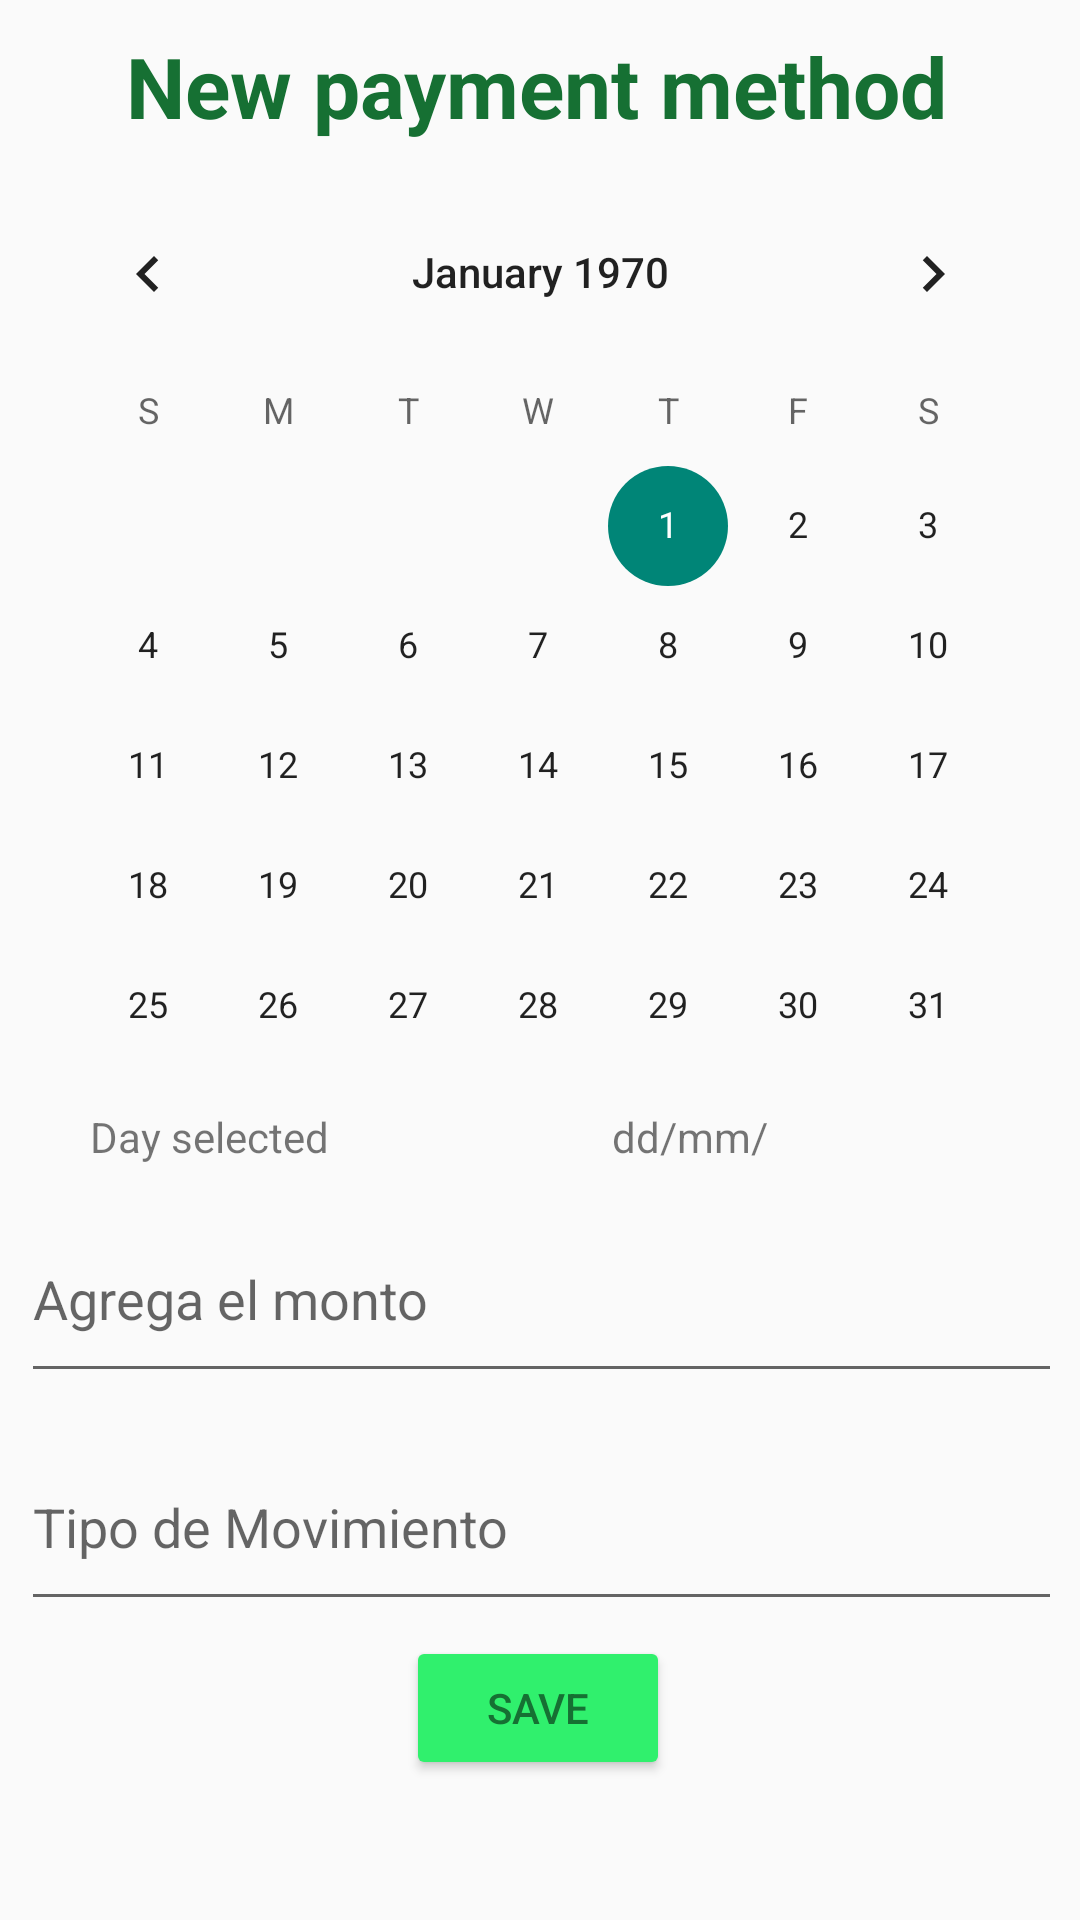

Layout XML and referenced resources for this Android screen:
<!-- AndroidManifest.xml: application theme Theme.AppCompat.DayNight.NoActionBar -->
<!-- res/layout/activity_add_income_outcome.xml -->
<?xml version="1.0" encoding="utf-8"?>
<androidx.constraintlayout.widget.ConstraintLayout xmlns:android="http://schemas.android.com/apk/res/android"
    xmlns:app="http://schemas.android.com/apk/res-auto"
    xmlns:tools="http://schemas.android.com/tools"
    android:layout_width="match_parent"
    android:layout_height="match_parent"
    tools:context=".Add_Income_Outcome">

    <ScrollView
        android:layout_width="match_parent"
        android:layout_height="match_parent"
        tools:layout_editor_absoluteX="84dp"
        tools:layout_editor_absoluteY="42dp">

        <androidx.constraintlayout.widget.ConstraintLayout
            android:layout_width="match_parent"
            android:layout_height="match_parent"
            android:orientation="vertical">

    <TextView
        android:id="@+id/textAddCard"
        android:layout_width="wrap_content"
        android:layout_height="wrap_content"
        android:layout_gravity="center|center_horizontal|top"
        android:layout_marginTop="10dp"
        android:text="@string/addCardTitle"
        android:textColor="#167033"
        android:textSize="28sp"
        android:textStyle="bold"
        app:layout_constraintEnd_toEndOf="parent"
        app:layout_constraintHorizontal_bias="0.487"
        app:layout_constraintStart_toStartOf="parent"
        app:layout_constraintTop_toTopOf="parent" />

    <CalendarView
        android:id="@+id/calendarView_Card"
        android:layout_width="345dp"
        android:layout_height="302dp"
        android:layout_marginTop="10dp"
        app:layout_constraintEnd_toEndOf="parent"
        app:layout_constraintStart_toStartOf="parent"
        app:layout_constraintTop_toBottomOf="@+id/textAddCard" />

    <TextView
        android:id="@+id/savetxt1Card"
        android:layout_width="wrap_content"
        android:layout_height="wrap_content"
        android:layout_marginStart="30dp"
        android:layout_marginTop="10dp"
        android:text="@string/savetxt"
        app:layout_constraintStart_toStartOf="parent"
        app:layout_constraintTop_toBottomOf="@+id/calendarView_Card" />

    <TextView
        android:id="@+id/savetxt2Card"
        android:layout_width="62dp"
        android:layout_height="19dp"
        android:layout_marginTop="10dp"
        android:text="dd/mm/aaaa"
        app:layout_constraintEnd_toEndOf="parent"
        app:layout_constraintStart_toEndOf="@+id/savetxt1Card"
        app:layout_constraintTop_toBottomOf="@+id/calendarView_Card" />

    <EditText
        android:id="@+id/mountCard"
        android:layout_width="347dp"
        android:layout_height="66dp"
        android:layout_marginTop="10dp"
        android:ems="10"
        android:hint="Agrega el monto"
        android:inputType="number"
        app:layout_constraintEnd_toEndOf="parent"
        app:layout_constraintHorizontal_bias="0.531"
        app:layout_constraintStart_toStartOf="parent"
        app:layout_constraintTop_toBottomOf="@+id/savetxt1Card" />

    <EditText
        android:id="@+id/typeCard"
        android:layout_width="347dp"
        android:layout_height="66dp"
        android:layout_marginTop="10dp"
        android:ems="10"
        android:hint="Tipo de Movimiento"
        android:inputType="textPersonName"
        app:layout_constraintEnd_toEndOf="parent"
        app:layout_constraintHorizontal_bias="0.531"
        app:layout_constraintStart_toStartOf="parent"
        app:layout_constraintTop_toBottomOf="@+id/mountCard" />

    <Button
        android:id="@+id/guardar_savebtnCard"
        android:layout_width="wrap_content"
        android:layout_height="wrap_content"
        android:layout_marginTop="5dp"
        android:backgroundTint="#30F06D"
        android:text="Save"
        android:textColor="#167033"
        app:layout_constraintBottom_toBottomOf="parent"
        app:layout_constraintEnd_toEndOf="parent"
        app:layout_constraintHorizontal_bias="0.498"
        app:layout_constraintStart_toStartOf="parent"
        app:layout_constraintTop_toBottomOf="@+id/typeCard"
        app:layout_constraintVertical_bias="0.0" />
</androidx.constraintlayout.widget.ConstraintLayout>
    </ScrollView>
</androidx.constraintlayout.widget.ConstraintLayout>
<!-- resources referenced by this layout -->
<resources>
  <string name="addCardTitle">New payment method</string>
  <string name="savetxt">Day selected</string>
</resources>
